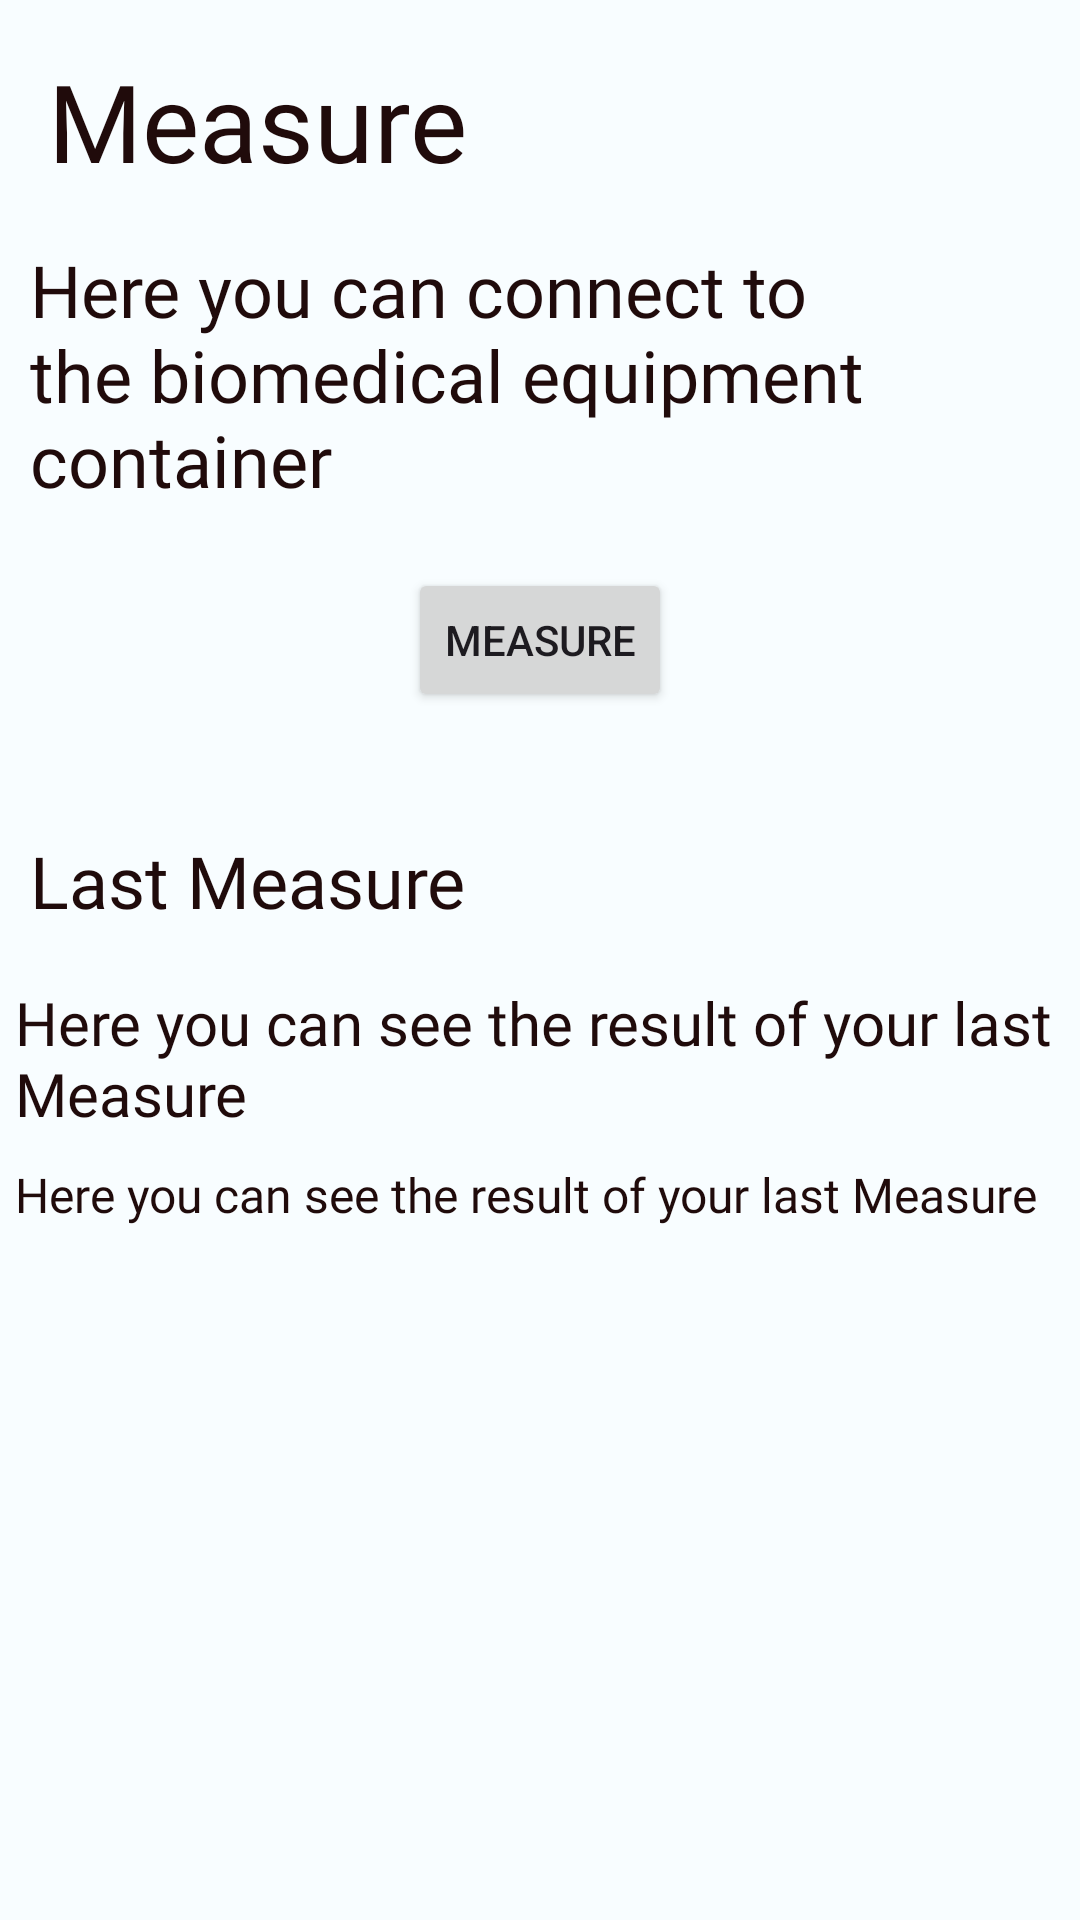

Android layout source for this screen:
<!-- AndroidManifest.xml: application theme Base.Theme.AsilApp -->
<!-- res/layout/fragment_measure.xml -->
<?xml version="1.0" encoding="utf-8"?>
<androidx.core.widget.NestedScrollView xmlns:android="http://schemas.android.com/apk/res/android"
    xmlns:tools="http://schemas.android.com/tools"
    android:layout_width="match_parent"
    android:layout_height="match_parent"
    tools:context=".coach.fragments.MyAthletesFragment">

    <FrameLayout
        android:layout_width="match_parent"
        android:layout_height="wrap_content">

        <LinearLayout
            android:layout_width="match_parent"
            android:layout_height="match_parent"
            android:orientation="vertical">

            <TextView
                style="@style/TitleText"
                android:layout_width="wrap_content"
                android:layout_height="wrap_content"
                android:text="@string/measure"
                android:layout_margin="16dp" />

            <LinearLayout
                android:layout_marginLeft="10dp"
                android:layout_marginRight="10dp"
                android:layout_width="match_parent"
                android:layout_height="match_parent"
                android:orientation="vertical">

            <TextView
                style="@style/SubtitleText"
                android:layout_width="match_parent"
                android:layout_height="wrap_content"
                android:text="@string/explain_measure">

            </TextView>
            <Button
                android:id="@+id/btnMeasure"
                android:layout_width="wrap_content"
                android:layout_height="wrap_content"
                android:text="@string/measure"
                android:layout_gravity="center"
                android:layout_marginTop="20dp"></Button>
        </LinearLayout>
        <LinearLayout
                android:layout_width="match_parent"
                android:layout_height="match_parent"
                android:orientation="vertical"
                android:layout_marginTop="40dp">

            <FrameLayout
                android:id="@+id/frameLayout_measure"
                android:layout_width="wrap_content"
                android:layout_height="wrap_content">

                <TextView
                    android:id="@+id/last_measure_title"
                    style="@style/SubtitleText"
                    android:layout_width="wrap_content"
                    android:layout_height="wrap_content"
                    android:text="@string/last_measure"
                    android:layout_marginLeft="10dp"/>

                <TextView
                    android:id="@+id/last_measure_explain"
                    style="@style/CardViewTitleText2"
                    android:layout_width="wrap_content"
                    android:layout_height="wrap_content"
                    android:text="@string/last_measure_explain"
                    android:layout_marginTop="50dp"
                    android:layout_marginLeft="5dp"/>

                <TextView
                    android:id="@+id/last_measure_data"
                    style="@style/RegularText"
                    android:layout_width="wrap_content"
                    android:layout_height="wrap_content"
                    android:text="@string/last_measure_explain"
                    android:layout_marginTop="110dp"
                    android:layout_marginLeft="5dp"/>


            </FrameLayout>
        </LinearLayout>
    </LinearLayout>
    </FrameLayout>
</androidx.core.widget.NestedScrollView>
<!-- resources referenced by this layout -->
<resources>
  <string name="explain_measure">Here you can connect to the biomedical equipment container </string>
  <string name="last_measure">Last Measure</string>
  <string name="last_measure_explain">Here you can see the result of your last Measure</string>
  <string name="measure">Measure</string>
  <style name="CardViewTitleText2">
          <item name="android:fontFamily">@font/ember_bold</item>
          <item name="android:textSize">20sp</item>
          <item name="android:textColor">@color/seed</item>
      </style>
  <style name="RegularText">
          <item name="android:fontFamily">@font/ember_light</item>
          <item name="android:textSize">16sp</item>
          <item name="android:textColor">@color/seed</item>
      </style>
  <style name="SubtitleText">
          <item name="android:fontFamily">@font/ember_bold</item>
          <item name="android:textSize">24sp</item>
          <item name="android:textColor">@color/seed</item>
      </style>
  <style name="TitleText">
          <item name="android:fontFamily">@font/ember_display_light</item>
          <item name="android:textSize">36sp</item>
          <item name="android:textColor">@color/seed</item>
      </style>
  <color name="seed">#200b0b</color>
  <color name="md_theme_light_primary">#9C4143</color>
  <color name="md_theme_light_onPrimary">#FFFFFF</color>
  <color name="md_theme_light_primaryContainer">#FFDAD8</color>
  <color name="md_theme_light_onPrimaryContainer">#410007</color>
  <color name="md_theme_light_secondary">#8A5000</color>
  <color name="md_theme_light_onSecondary">#FFFFFF</color>
  <color name="md_theme_light_secondaryContainer">#FFDCBE</color>
  <color name="md_theme_light_onSecondaryContainer">#2C1600</color>
  <color name="md_theme_light_tertiary">#954A05</color>
  <color name="md_theme_light_onTertiary">#FFFFFF</color>
  <color name="md_theme_light_tertiaryContainer">#FFDCC7</color>
  <color name="md_theme_light_onTertiaryContainer">#311300</color>
  <color name="md_theme_light_error">#BA1A1A</color>
  <color name="md_theme_light_errorContainer">#FFDAD6</color>
  <color name="md_theme_light_onError">#FFFFFF</color>
  <color name="md_theme_light_onErrorContainer">#410002</color>
  <color name="md_theme_light_background">#F8FDFF</color>
  <color name="md_theme_light_onBackground">#001F25</color>
  <color name="md_theme_light_surface">#F8FDFF</color>
  <color name="md_theme_light_onSurface">#001F25</color>
  <color name="md_theme_light_surfaceVariant">#F4DDDC</color>
  <color name="md_theme_light_onSurfaceVariant">#524342</color>
  <color name="md_theme_light_outline">#857372</color>
  <color name="md_theme_light_inverseOnSurface">#D6F6FF</color>
  <color name="md_theme_light_inverseSurface">#00363F</color>
  <color name="md_theme_light_inversePrimary">#FFB3B1</color>
</resources>
